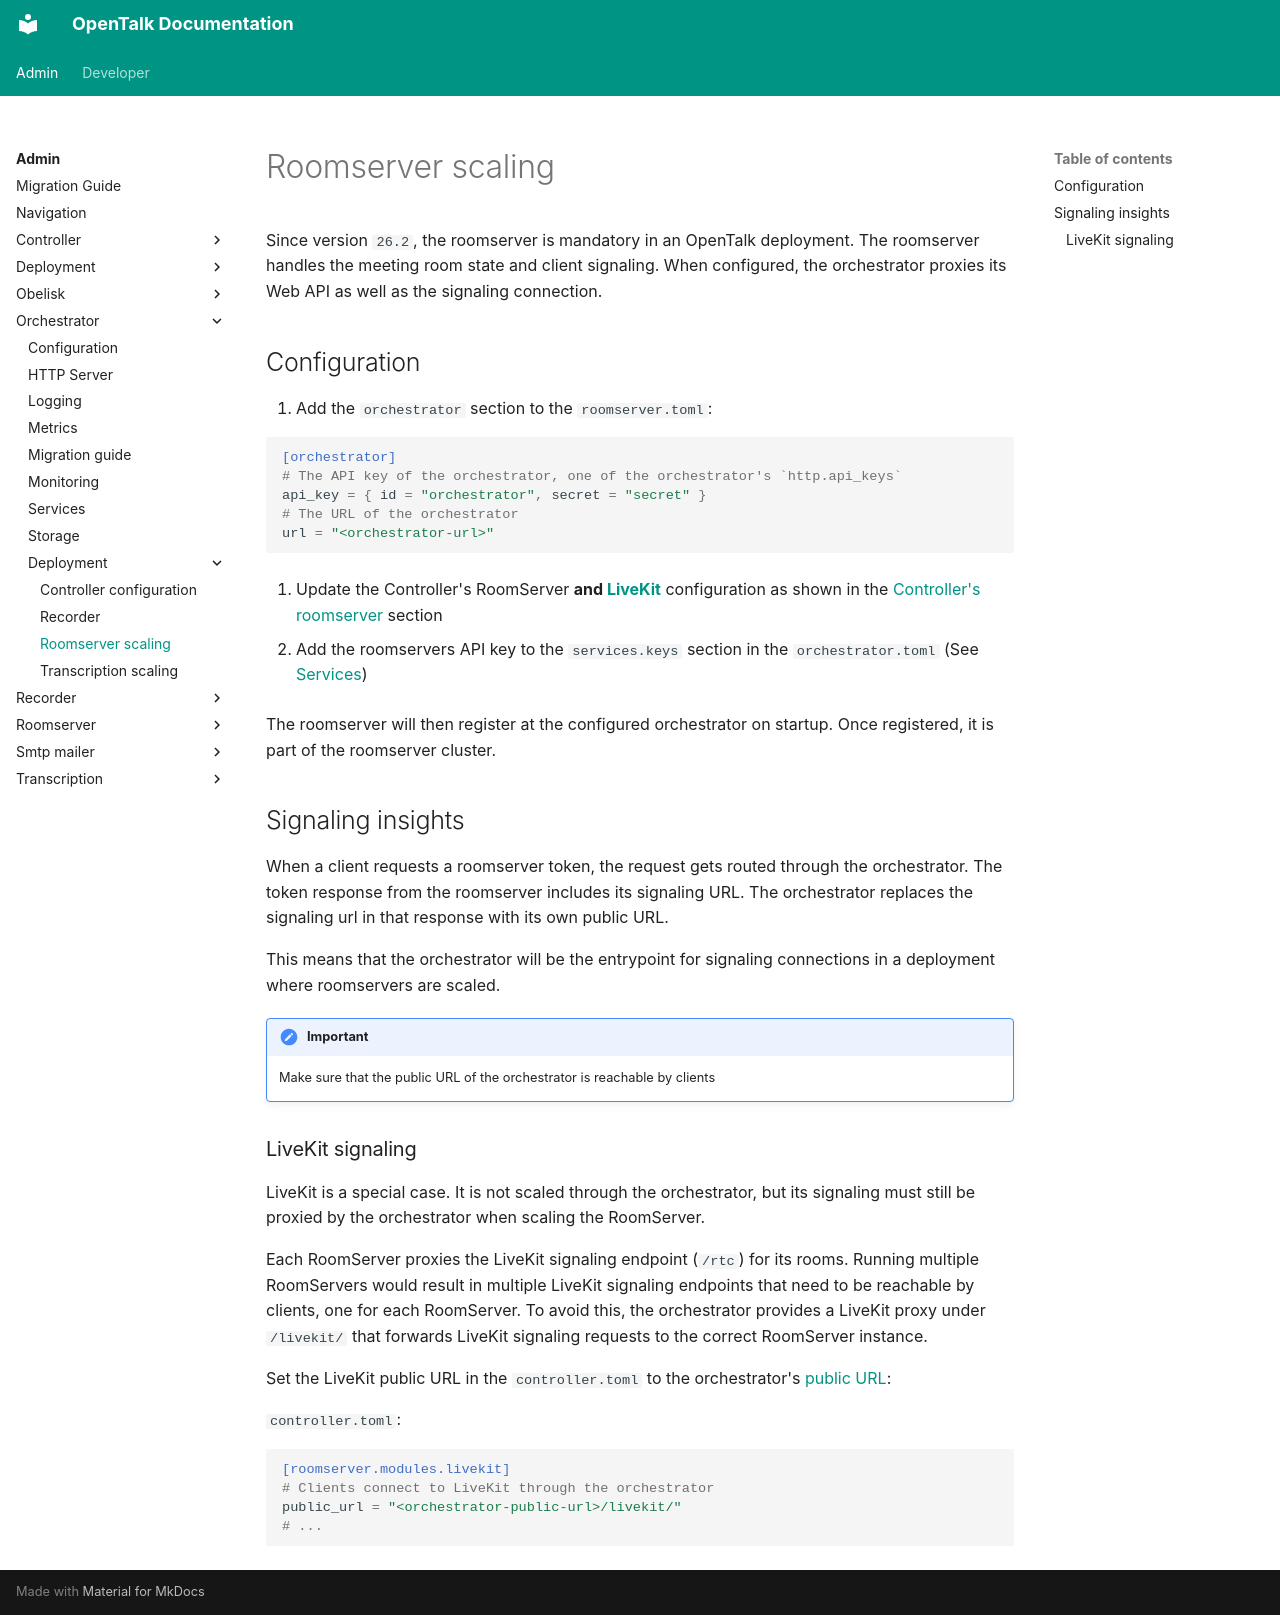

repository: opentalk-mirrors/opentalk · page: admin/orchestrator/deployment/roomserver/index.html · generator: mkdocs

# Roomserver scaling

Since version `26.2`, the roomserver is mandatory in an OpenTalk deployment. The roomserver handles the meeting room
state and client signaling. When configured, the orchestrator proxies its Web API as well as the signaling connection.

## Configuration

1. Add the `orchestrator` section to the `roomserver.toml`:

   ```toml
   [orchestrator]
   # The API key of the orchestrator, one of the orchestrator's `http.api_keys`
   api_key = { id = "orchestrator", secret = "secret" }
   # The URL of the orchestrator
   url = "<orchestrator-url>"
   ```

2. Update the Controller's RoomServer **and [LiveKit](#livekit-signaling)** configuration as shown in the [Controller's roomserver](controller.md#roomserver) section

3. Add the roomservers API key to the `services.keys` section in the `orchestrator.toml` (See [Services](../services.md))

The roomserver will then register at the configured orchestrator on startup. Once registered, it is part of the
roomserver cluster.

## Signaling insights

When a client requests a roomserver token, the request gets routed through the orchestrator. The token response from the
roomserver includes its signaling URL. The orchestrator replaces the signaling url in that response with its own public
URL.

This means that the orchestrator will be the entrypoint for signaling connections in a deployment where roomservers
are scaled.

!!! important

    Make sure that the public URL of the orchestrator is reachable by clients

### LiveKit signaling

LiveKit is a special case. It is not scaled through the orchestrator, but its signaling must still be proxied by the
orchestrator when scaling the RoomServer.

Each RoomServer proxies the LiveKit signaling endpoint (`/rtc`) for its rooms. Running multiple RoomServers would result
in multiple LiveKit signaling endpoints that need to be reachable by clients, one for each RoomServer. To avoid this,
the orchestrator provides a LiveKit proxy under `/livekit/` that forwards LiveKit signaling requests to the correct
RoomServer instance.

Set the LiveKit public URL in the `controller.toml` to the orchestrator's [public URL](../http.md#public-url):

`controller.toml`:

```toml
[roomserver.modules.livekit]
# Clients connect to LiveKit through the orchestrator
public_url = "<orchestrator-public-url>/livekit/"
# ...
```
